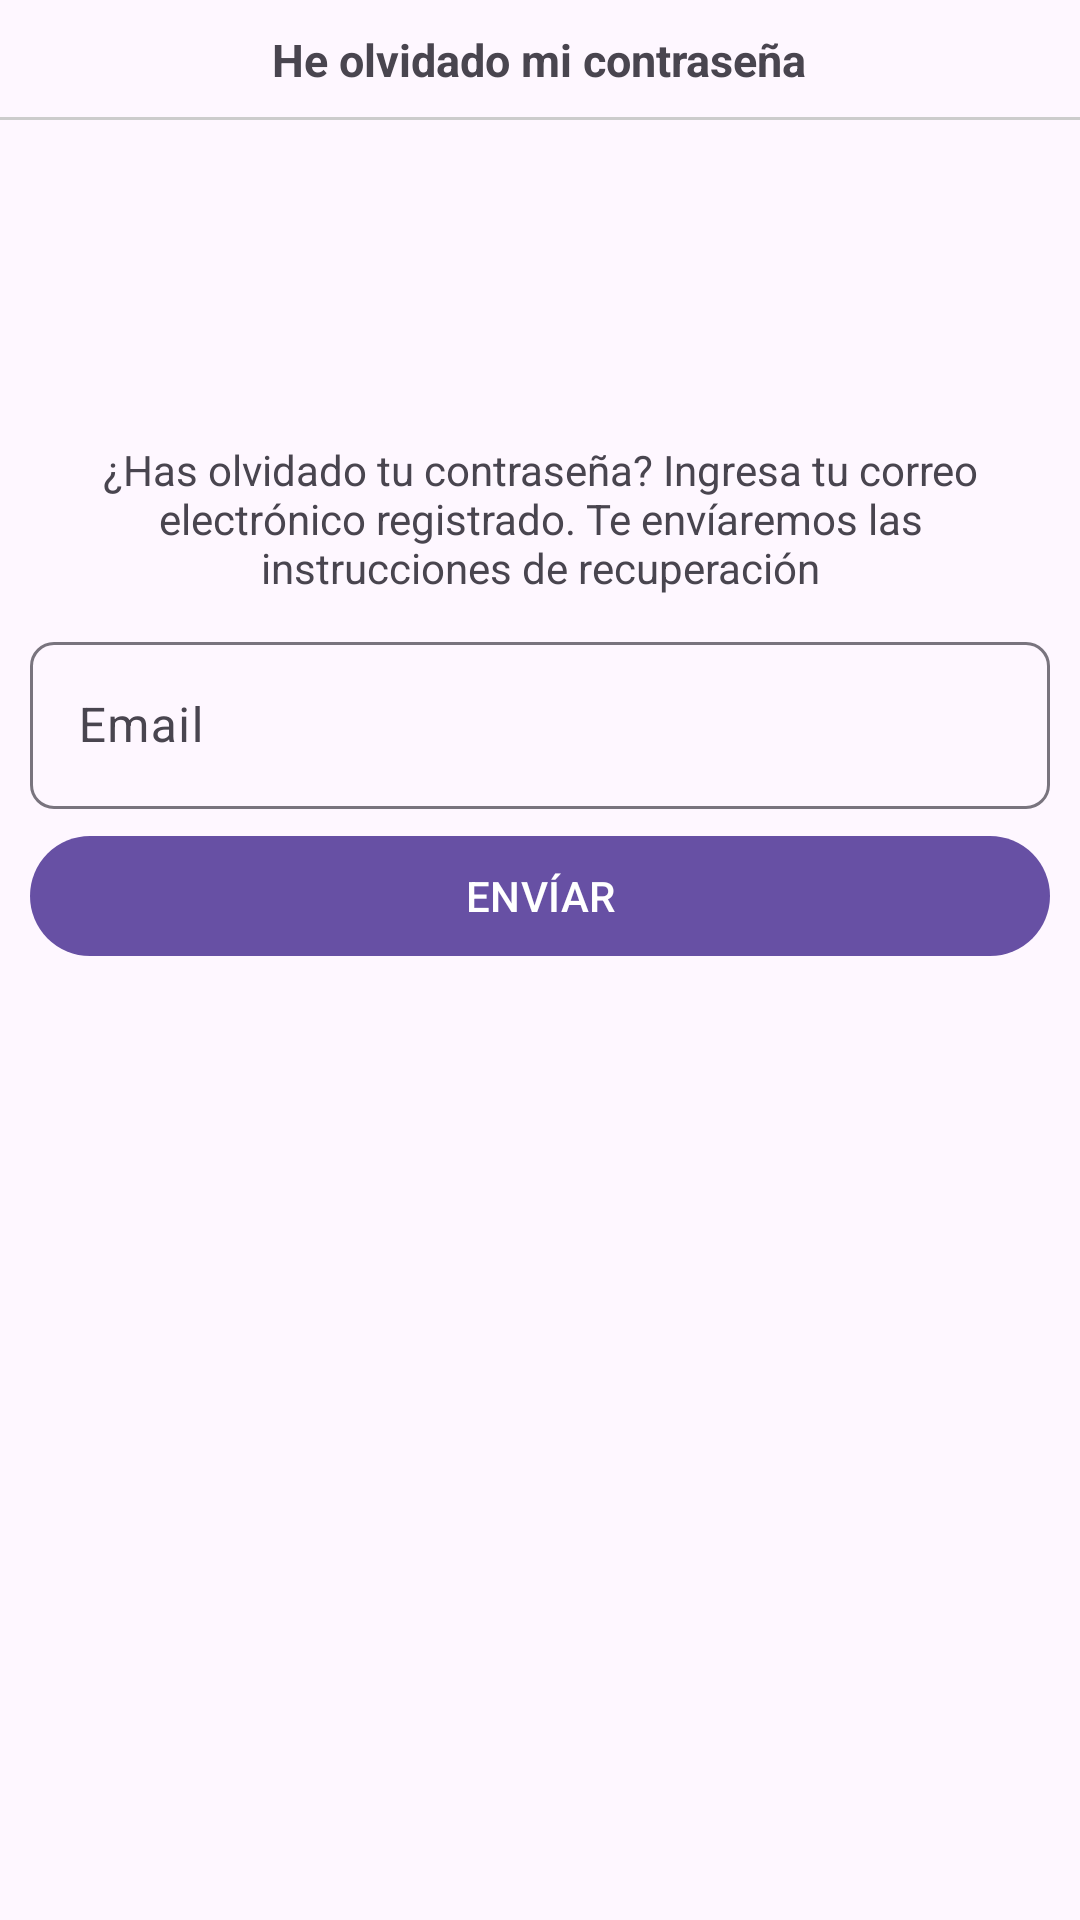

Write the Android layout XML for this screen, with the resource values it uses.
<!-- AndroidManifest.xml: application theme Theme.ReMarket -->
<!-- res/layout/activity_recuperar_password.xml -->
<?xml version="1.0" encoding="utf-8"?>
<RelativeLayout xmlns:android="http://schemas.android.com/apk/res/android"
    xmlns:app="http://schemas.android.com/apk/res-auto"
    xmlns:tools="http://schemas.android.com/tools"
    android:id="@+id/main"
    android:layout_width="match_parent"
    android:layout_height="match_parent"
    tools:context=".RecuperarPassword">

    <RelativeLayout
        android:id="@+id/ToolbarRL"
        android:layout_width="match_parent"
        android:layout_height="@dimen/m_toolbar_height">
        
        
        <ImageButton
            android:id="@+id/Ib_regresar"
            android:src="@drawable/ic_regresar"
            android:background="@android:color/transparent"
            android:padding="10dp"
            android:layout_centerVertical="true"
            android:layout_width="wrap_content"
            android:layout_height="wrap_content" />

        <TextView
            android:text="@string/Txt_olvide_con"
            android:textStyle="bold"
            android:textSize="15sp"
            android:layout_centerInParent="true"
            android:layout_width="wrap_content"
            android:layout_height="wrap_content" />

        <View
            android:layout_width="match_parent"
            android:layout_height="1dp"
            android:background="#ccc"
            android:layout_alignParentBottom="true"/>
        
    </RelativeLayout>

    <RelativeLayout
        android:padding="10dp"
        android:layout_below="@id/ToolbarRL"
        android:layout_width="match_parent"
        android:layout_height="match_parent" >

        <ImageView
            android:id="@+id/Iv_password"
            android:layout_centerHorizontal="true"
            android:layout_marginTop="7dp"
            android:src="@drawable/password"
            android:layout_width="80dp"
            android:layout_height="80dp" />
        
        <TextView
            android:id="@+id/Txt_instrucciones"
            android:text="@string/Txt_instrucciones"
            android:layout_below="@id/Iv_password"
            android:layout_marginTop="10dp"
            android:textAlignment="center"
            android:layout_width="wrap_content"
            android:layout_height="wrap_content" />

        <com.google.android.material.textfield.TextInputLayout
            android:id="@+id/TIL_email"
            android:layout_below="@id/Txt_instrucciones"
            android:layout_marginTop="10dp"
            app:boxCornerRadiusBottomStart="8dp"
            app:boxCornerRadiusTopEnd="8dp"
            app:boxCornerRadiusBottomEnd="8dp"
            app:boxCornerRadiusTopStart="8dp"
            android:layout_width="match_parent"
            android:layout_height="wrap_content" >

            <EditText
                android:id="@+id/Et_email"
                android:hint="@string/Et_email"
                android:inputType="textEmailAddress"
                android:layout_width="match_parent"
                android:layout_height="wrap_content" />


        </com.google.android.material.textfield.TextInputLayout>

        <com.google.android.material.button.MaterialButton
            android:id="@+id/Btn_enviar_inst"
            android:text="@string/Btn_enviar_inst"
            android:textAllCaps="true"
            android:layout_marginTop="5dp"
            android:layout_below="@id/TIL_email"
            android:layout_width="match_parent"
            android:layout_height="wrap_content" />

    </RelativeLayout>

</RelativeLayout>
<!-- resources referenced by this layout -->
<resources>
  <dimen name="m_toolbar_height">40dp</dimen>
  <string name="Btn_enviar_inst">Envíar</string>
  <string name="Et_email">Email</string>
  <string name="Txt_instrucciones">¿Has olvidado tu contraseña? Ingresa tu correo electrónico registrado. Te envíaremos las instrucciones de recuperación</string>
  <string name="Txt_olvide_con">He olvidado mi contraseña</string>
  <style name="Theme.ReMarket" parent="Base.Theme.ReMarket" />
  <style name="Base.Theme.ReMarket" parent="Theme.Material3.DayNight.NoActionBar">
          
          
      </style>
</resources>
